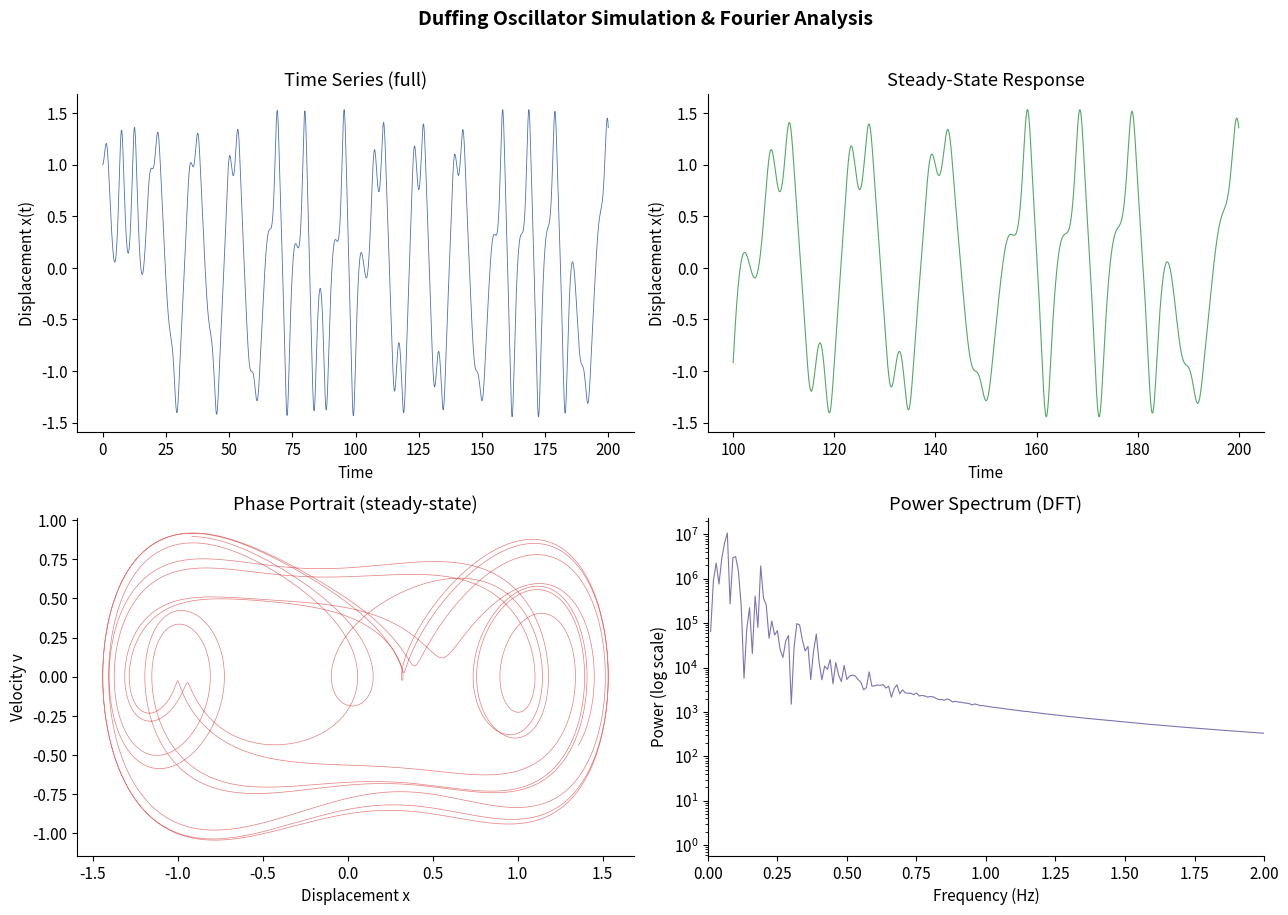

Python code for this plot:
"""
Duffing Oscillator Simulation & Fourier Analysis
==================================================
Numerical solution using 4th-order Runge-Kutta (RK4).
Discrete Fourier Transform (DFT) applied to analyze
frequency components of the oscillator's displacement.
"""

import numpy as np
import matplotlib.pyplot as plt

# ── PARAMETERS ────────────────────────────────────────────────────────────────
# Duffing equation: x'' + delta*x' + alpha*x + beta*x^3 = gamma*cos(omega*t)
delta = 0.3       # damping coefficient
alpha = -1.0      # linear stiffness (negative → double-well potential)
beta  = 1.0       # nonlinear stiffness
gamma = 0.5       # forcing amplitude
omega = 1.2       # forcing frequency

# Time parameters
t_start = 0.0
t_end   = 200.0
dt      = 0.01
t       = np.arange(t_start, t_end, dt)

# Initial conditions [x0, v0]
x0, v0 = 1.0, 0.0

# ── RK4 SOLVER ────────────────────────────────────────────────────────────────
def duffing(state, t):
    """
    Returns derivatives [dx/dt, dv/dt] for the Duffing equation.
    state = [x, v]  where v = dx/dt
    """
    x, v = state
    dxdt = v
    dvdt = gamma * np.cos(omega * t) - delta * v - alpha * x - beta * x**3
    return np.array([dxdt, dvdt])

def rk4_step(state, t, dt):
    """Single RK4 step."""
    k1 = duffing(state,            t)
    k2 = duffing(state + dt/2 * k1, t + dt/2)
    k3 = duffing(state + dt/2 * k2, t + dt/2)
    k4 = duffing(state + dt    * k3, t + dt)
    return state + (dt / 6) * (k1 + 2*k2 + 2*k3 + k4)

# Integrate
n      = len(t)
states = np.zeros((n, 2))
states[0] = [x0, v0]

for i in range(1, n):
    states[i] = rk4_step(states[i-1], t[i-1], dt)

x = states[:, 0]   # displacement
v = states[:, 1]   # velocity

# ── FOURIER ANALYSIS ──────────────────────────────────────────────────────────
# Use second half of signal (skip transient)
half = n // 2
x_steady = x[half:]
t_steady = t[half:]

# DFT
N       = len(x_steady)
X_fft   = np.fft.fft(x_steady)
freqs   = np.fft.fftfreq(N, d=dt)
power   = np.abs(X_fft) ** 2

# Keep positive frequencies only
pos_mask = freqs > 0
freqs_pos = freqs[pos_mask]
power_pos = power[pos_mask]

# ── PLOTS ─────────────────────────────────────────────────────────────────────
plt.rcParams.update({"figure.dpi": 150, "font.size": 11,
                     "axes.spines.top": False, "axes.spines.right": False})

fig, axes = plt.subplots(2, 2, figsize=(13, 9))
fig.suptitle("Duffing Oscillator Simulation & Fourier Analysis",
             fontsize=14, fontweight="bold", y=1.01)

# 1 — Time series (full)
ax = axes[0, 0]
ax.plot(t, x, color="#4C72B0", linewidth=0.6)
ax.set_xlabel("Time")
ax.set_ylabel("Displacement x(t)")
ax.set_title("Time Series (full)")

# 2 — Steady-state time series
ax = axes[0, 1]
ax.plot(t_steady, x_steady, color="#55A868", linewidth=0.8)
ax.set_xlabel("Time")
ax.set_ylabel("Displacement x(t)")
ax.set_title("Steady-State Response")

# 3 — Phase portrait
ax = axes[1, 0]
ax.plot(x[half:], v[half:], color="#E05C5C", linewidth=0.5, alpha=0.8)
ax.set_xlabel("Displacement x")
ax.set_ylabel("Velocity v")
ax.set_title("Phase Portrait (steady-state)")

# 4 — Power spectrum
ax = axes[1, 1]
ax.semilogy(freqs_pos, power_pos, color="#8172B2", linewidth=0.8)
ax.set_xlabel("Frequency (Hz)")
ax.set_ylabel("Power (log scale)")
ax.set_title("Power Spectrum (DFT)")
ax.set_xlim(0, 2.0)

plt.tight_layout()
plt.savefig("duffing_analysis.png", bbox_inches="tight")
plt.show()
print("Plot saved → duffing_analysis.png")

# ── PRINT KEY RESULTS ─────────────────────────────────────────────────────────
dominant_freq = freqs_pos[np.argmax(power_pos)]
print("\n" + "=" * 50)
print("RESULTS")
print("=" * 50)
print(f"  Forcing frequency (omega/2pi) : {omega / (2*np.pi):.4f} Hz")
print(f"  Dominant frequency (DFT)      : {dominant_freq:.4f} Hz")
print(f"  Max displacement              : {x[half:].max():.4f}")
print(f"  Min displacement              : {x[half:].min():.4f}")
print(f"  Time steps simulated          : {n:,}")
print("=" * 50)
